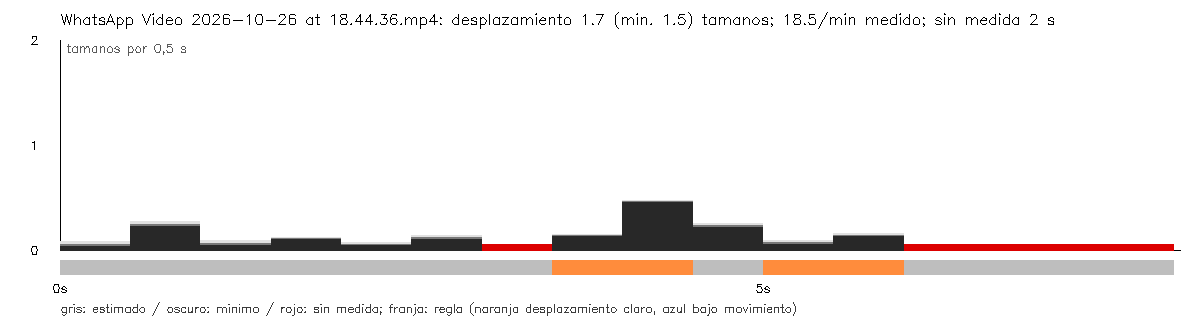

Source data for this figure (header and first rows):
seconds, interval_seconds, displacement, displacement_lower, displacement_upper, measured, movement, span, span_lower, span_upper, valid_fraction
0.0, 0.0, , , , False, unknown, , , , 0.0
0.5, 0.5, 0.05306, 0.02975, 0.07638, True, unknown, 0.2703, 0.2462, 0.2943, 1.0
1.0, 0.5, 0.2458, 0.2223, 0.2693, True, unknown, 0.2703, 0.2462, 0.2943, 1.0
1.5, 0.5, 0.06482, 0.04208, 0.08757, True, unknown, 0.2543, 0.2302, 0.2783, 1.0
2.0, 0.5, 0.1128, 0.1021, 0.1235, True, unknown, 0.2543, 0.2302, 0.2783, 1.0
2.5, 0.5, 0.05675, 0.04554, 0.06797, True, unknown, 0.3056, 0.2821, 0.3291, 1.0
3.0, 0.5, 0.1202, 0.09959, 0.1408, True, unknown, 0.4097, 0.3862, 0.4332, 1.0
3.5, 0.5, , , , False, unknown, , , , 0.5
4.0, 0.5, 0.1353, 0.1238, 0.1468, True, locomotion_candidate, 0.6597, 0.6362, 0.6832, 0.75
4.5, 0.5, 0.4632, 0.4551, 0.4713, True, locomotion_candidate, 0.7362, 0.7127, 0.7597, 0.7917
5.0, 0.5, 0.2355, 0.2189, 0.252, True, unknown, , , , 0.5417
5.5, 0.5, 0.06802, 0.04934, 0.0867, True, locomotion_candidate, 0.8799, 0.8596, 0.9003, 0.9583
6.0, 0.5, 0.1397, 0.1261, 0.1533, True, locomotion_candidate, 0.5631, 0.5427, 0.5834, 0.75
6.5, 0.5, , , , False, unknown, , , , 0.5
7.0, 0.5, , , , False, unknown, , , , 0.25
7.5, 0.5, , , , False, unknown, , , , 0.0
7.92, 0.42, , , , False, unknown, , , , 0.0
